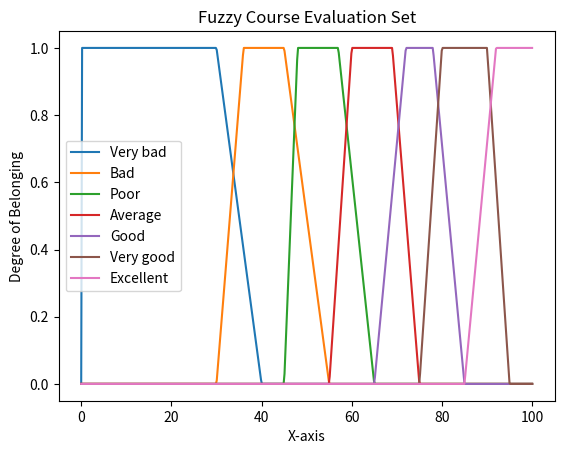

Generate this figure with matplotlib:
import numpy as np
import matplotlib.pyplot as plt

# Trapezoidal membership functions for each term
# TRAPEZOIDAL membership function
def trapezoidal_member(x, a, b, c, d):
    """Trapezoidal membership function"""
    if x <= a:
        return 0.0
    elif a < x < b:
        return (x - a) / (b - a)
    elif b <= x <= c:
        return 1.0
    elif c < x < d:
        return (d - x) / (d - c)
    else:
        return 0.0

# Define parameters
a_values = [0, 30, 45, 55, 65, 75, 85]
b_values = [0, 36, 48, 60, 72, 80, 92]
c_values = [30, 45, 57, 69, 78, 90, 100]
d_values = [40, 55, 65, 75, 85, 95, 100]
labels = ['Very bad', 'Bad', 'Poor', 'Average', 'Good', 'Very good', 'Excellent']
parameters = list(zip(a_values, b_values, c_values, d_values))

# Create plots for each trapezoidal membership function
x_values = np.linspace(0, 100, 500)
for a, b, c, d, label_ in zip(a_values, b_values, c_values, d_values, labels):
    y_values = [trapezoidal_member(x, a, b, c, d) for x in x_values]
    plt.plot(x_values, y_values, label=label_)

plt.xlabel('X-axis')
plt.ylabel('Degree of Belonging')
plt.title('Fuzzy Course Evaluation Set')
plt.legend()
plt.show()
